Image classification data set "Dataset" (marcoacc90/cnn-staircase-mobilenet on GitHub). Class labels (2): non obstructed, obs.

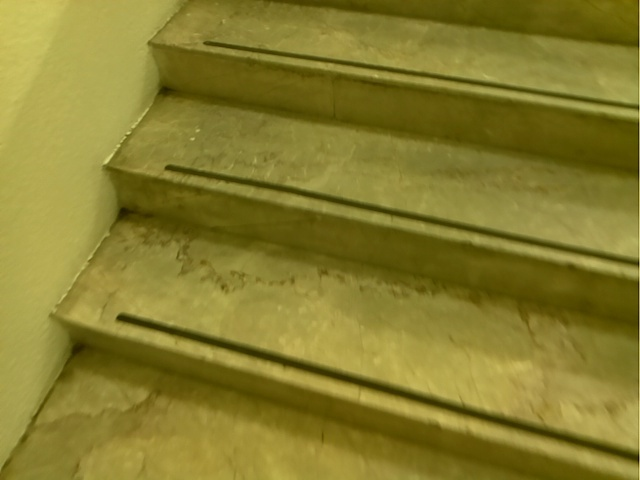
Label: obs

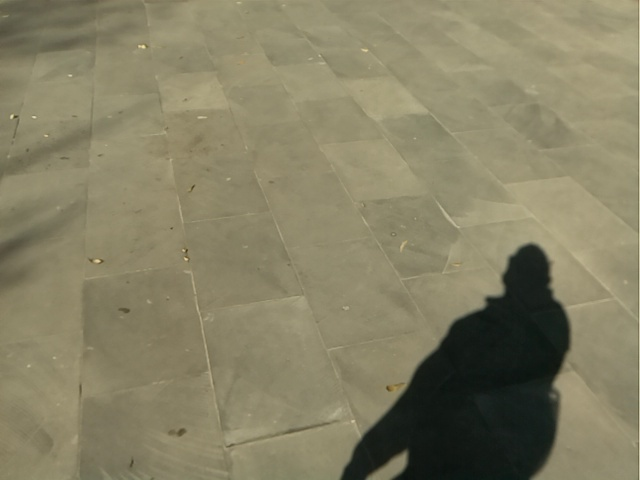
Label: non obstructed

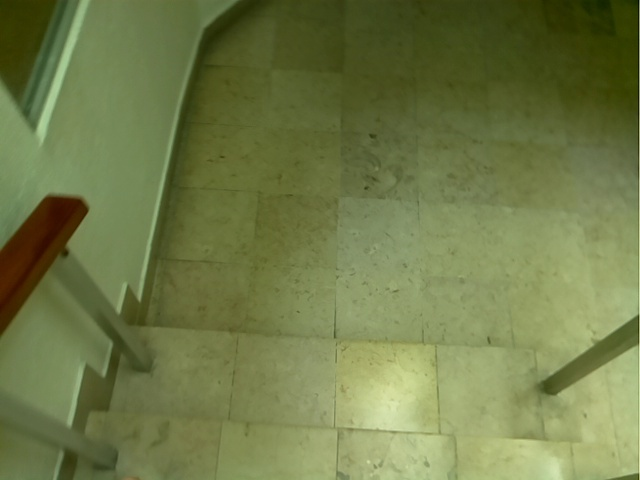
Label: obs

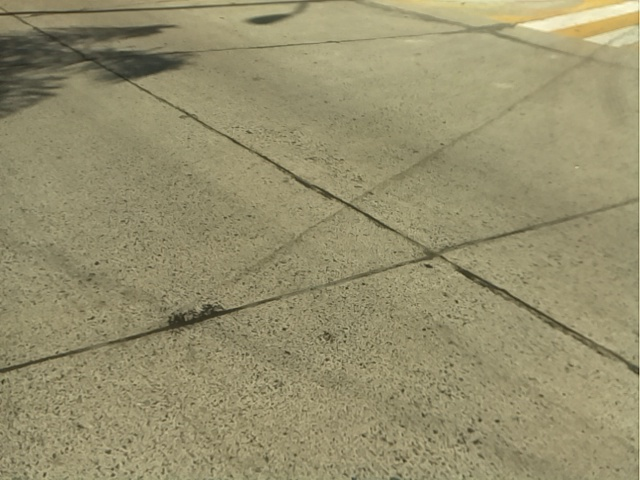
Label: non obstructed

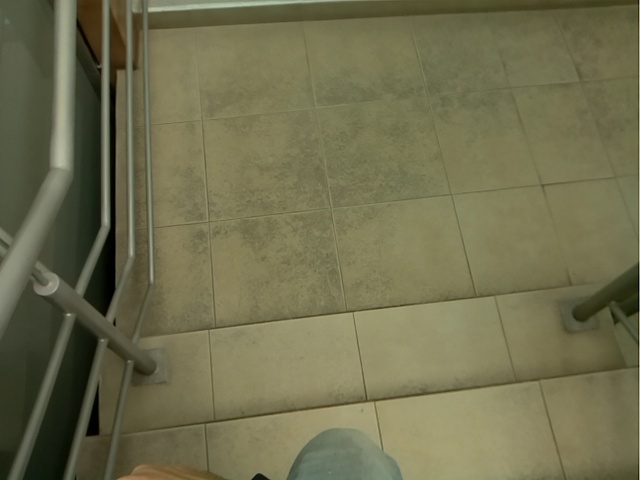
Label: obs

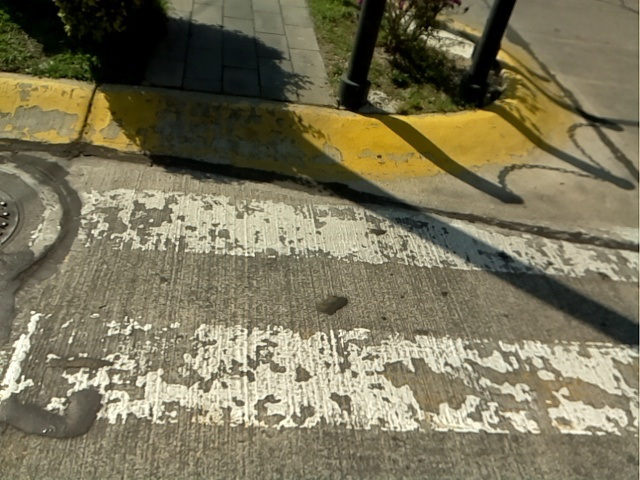
Label: non obstructed
